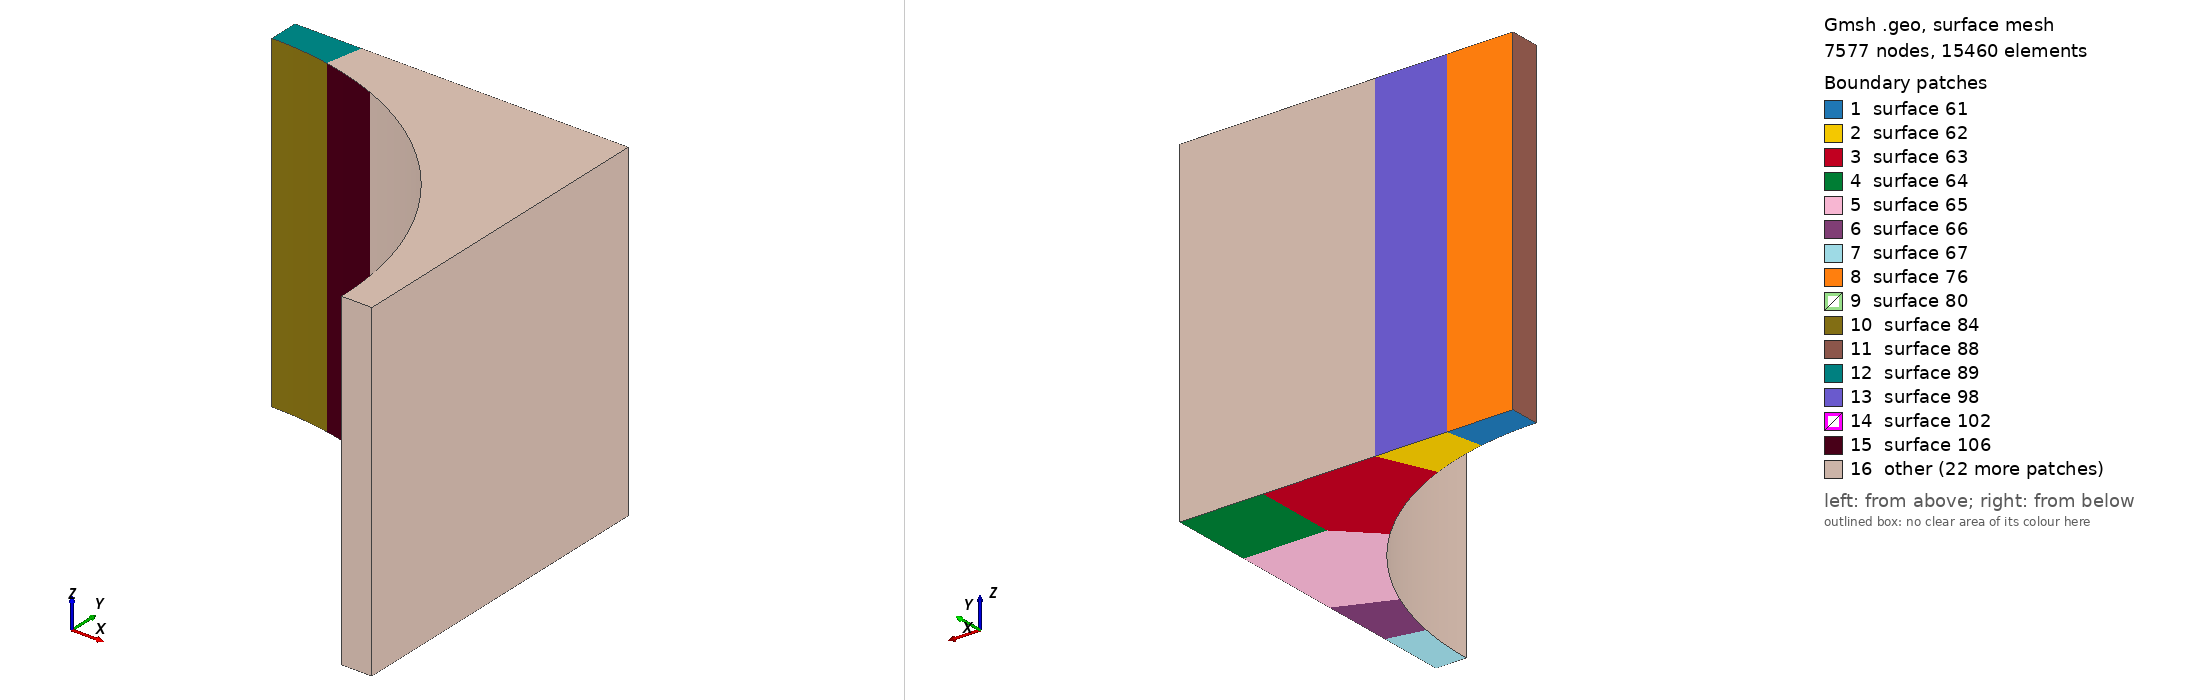

Gmsh geometry script, surface-meshed: 7577 nodes, 15460 surface elements. Boundary patches (legend numbers): 1 surface 61, 2 surface 62, 3 surface 63, 4 surface 64, 5 surface 65, 6 surface 66, 7 surface 67, 8 surface 76, 9 surface 80, 10 surface 84, 11 surface 88, 12 surface 89, 13 surface 98, 14 surface 102, 15 surface 106, 16 other. Left view from above one corner, right view from below the opposite corner. The script declares no physical surfaces, so the legend lists its geometric surfaces. The drawing asked Gmsh for element sizes between 1% and 20% of the model's largest extent; the script's own settings can give other sizes.

=== 3D_structured_symmetric_quarter_fiber.geo (drawn) ===
/*
 * Gmsh script for generating a 3D structured, symmetric mesh of a quarter fiber in a unit cell.
 *
 * This script is generated by extruding the 2D structured and symmetric
 * quarter fiber geometry. The symmetry ensures that the top and right boundary
 * mesh distributions are identical.
 *
 * Parameters:
 * - R: Radius of the fiber.
 * - vf: Fiber volume fraction (controls the domain width W).
 * - phi: Geometric parameter controlling the internal subdivision points.
 * - L: Depth of the extrusion.
 *
 * Author: Gemini CLI
 * Date: May 12, 2026
 */

// Parameters
R = 3.5E-6;   // Radius of the fiber [um]
vf = 0.65;    // Fiber volume fraction
phi = 0.7;    // Vary this value to change the size of the square

// Mesh density parameters
nn = 20;            // Number of points on radial/vertical divisions
nn_sq = 9;          // Number of points on the internal square boundary
nn_arc = nn + 1 - nn_sq; // Remaining points for the arc transition
n1 = 15;            // Points for first sector
n2 = 15;            // Points for second sector
n3 = 25;            // Points for third/transition sector
nz = 10;            // Number of layers in the Z (extrusion) direction

// Calculated parameters
W = Sqrt(Pi*R*R/4/vf);  // Width of the domain (calculated from volume fraction)
H = W;                  // Height of the domain
d = W*(1-phi) + (phi/2)*Sqrt(2)*R;  // Intermediate coordinate for transition points

L = W;                  // Depth of the domain
lc = W/10;              // Default characteristic length

// Sector angles control meshing distribution along the arc
s1 = Pi/16;
s2 = Pi/8;

// --- 2D Geometry Definition ---

// Points
Point(1) = {0, H, 0, lc};             // Top-left corner
Point(2) = {H*Tan(s1), H, 0, lc};      // Top boundary transition 1
Point(3) = {R*Sin(s1), R*Cos(s1), 0, lc}; // Fiber arc transition 1
Point(4) = {0, R, 0, lc};             // Top-left point of fiber arc

Point(5) = {H*Tan(s2), H, 0, lc};      // Top boundary transition 2
Point(6) = {R*Sin(s2), R*Cos(s2), 0, lc}; // Fiber arc transition 2

Point(7) = {d, H, 0, lc};             // Top transition to outer square
Point(8) = {d, d, 0, lc};             // Internal transition point (square corner)
Point(9) = {Sqrt(2)*R/2, Sqrt(2)*R/2, 0, lc}; // 45-degree point on fiber arc

Point(10) = {W, H, 0, lc};            // Top-right corner
Point(11) = {W, d, 0, lc};            // Right boundary transition
Point(12) = {W, W*Tan(s2), 0, lc};    // Right boundary transition 2
Point(13) = {R*Cos(s2), R*Sin(s2), 0, lc}; // Fiber arc transition 3

Point(14) = {W, W*Tan(s1), 0, lc};    // Right boundary transition 1
Point(15) = {R*Cos(s1), R*Sin(s1), 0, lc}; // Fiber arc transition 4

Point(16) = {W, 0, 0, lc};            // Bottom-right corner
Point(17) = {R, 0, 0, lc};            // Bottom-right point of fiber arc

Point(19) = {0, 0, 0, 0};             // Center of the fiber

// Lines
Line(1) = {1, 2};  
Line(2) = {2, 3};
Circle(3) = {3, 19, 4};
Line(4) = {4, 1};
Line Loop(51) = {1, 2, 3, 4};

Line(5) = {2, 5};  
Line(6) = {5, 6};
Circle(7) = {6, 19, 3};
Line Loop(52) = {5, 6, 7, -2};

Line(8) = {5, 7};  
Line(9) = {7, 8};
Line(10) = {8, 9};
Circle(11) = {9, 19, 6};
Line Loop(53) = {8, 9, 10, 11, -6};

Line(12) = {7, 10};  
Line(13) = {10, 11};
Line(14) = {11, 8};
Line Loop(54) = {12, 13, 14, -9};

Line(15) = {11, 12}; 
Line(16) = {12, 13};
Circle(17) = {13, 19, 9};
Line Loop(55) = {15, 16, 17, -10, -14};

Line(18) = {12, 14}; 
Line(19) = {14, 15};
Circle(20) = {15, 19, 13};
Line Loop(56) = {18, 19, 20, -16};

Line(21) = {14, 16}; 
Line(22) = {16, 17};
Circle(23) = {17, 19, 15};
Line Loop(57) = {21, 22, 23, -19};

// Surfaces
Plane Surface(61) = {51};
Plane Surface(62) = {52};
Plane Surface(63) = {53};
Plane Surface(64) = {54};
Plane Surface(65) = {55};
Plane Surface(66) = {56};
Plane Surface(67) = {57};

// --- Transfinite Setup (Structured 2D) ---
Transfinite Curve{1, 3} = n1;
Transfinite Curve{2, 4} = nn;
Transfinite Surface{61} = {1, 2, 3, 4};

Transfinite Curve{5, 7} = n2;
Transfinite Curve{6} = nn;
Transfinite Surface{62} = {2, 5, 6, 3};

Transfinite Curve{8, -11} = n3 Using Progression 1.05;
Transfinite Curve{9} = nn_sq;
Transfinite Curve{10} = nn_arc;
Transfinite Surface{63} = {6, 5, 7, 9};

Transfinite Curve{12, 13, 14} = nn_sq;
Transfinite Surface{64} = {7, 10, 11, 8};

Transfinite Curve{-15, 17} = n3 Using Progression 1.05;
Transfinite Curve{16} = nn;
Transfinite Surface{65} = {9, 11, 12, 13};

Transfinite Curve{18, 20} = n2;
Transfinite Curve{19} = nn;
Transfinite Surface{66} = {12, 14, 15, 13};

Transfinite Curve{21, 23} = n1;
Transfinite Curve{22} = nn;
Transfinite Surface{67} = {15, 14, 16, 17};

// Recombine surfaces for hexahedral mesh if needed
// Recombine Surface{61:67};

// --- 3D Extrusion ---

// Extrude the surfaces along the Z axis to create volumes
// The 'Layers' command ensures structured meshing in the Z direction
out[] = Extrude {0, 0, L} {
  Surface{61, 62, 63, 64, 65, 66, 67};
  Layers{nz};
  // Recombine; // Uncomment to get hexahedra instead of prisms
};

// --- Physical Groups ---
// Note: Extrude returns IDs of the new entities in the 'out' array.
// Physical Volume("fluid") = {out[1], out[6], out[11], out[16], out[21], out[26], out[31]};
